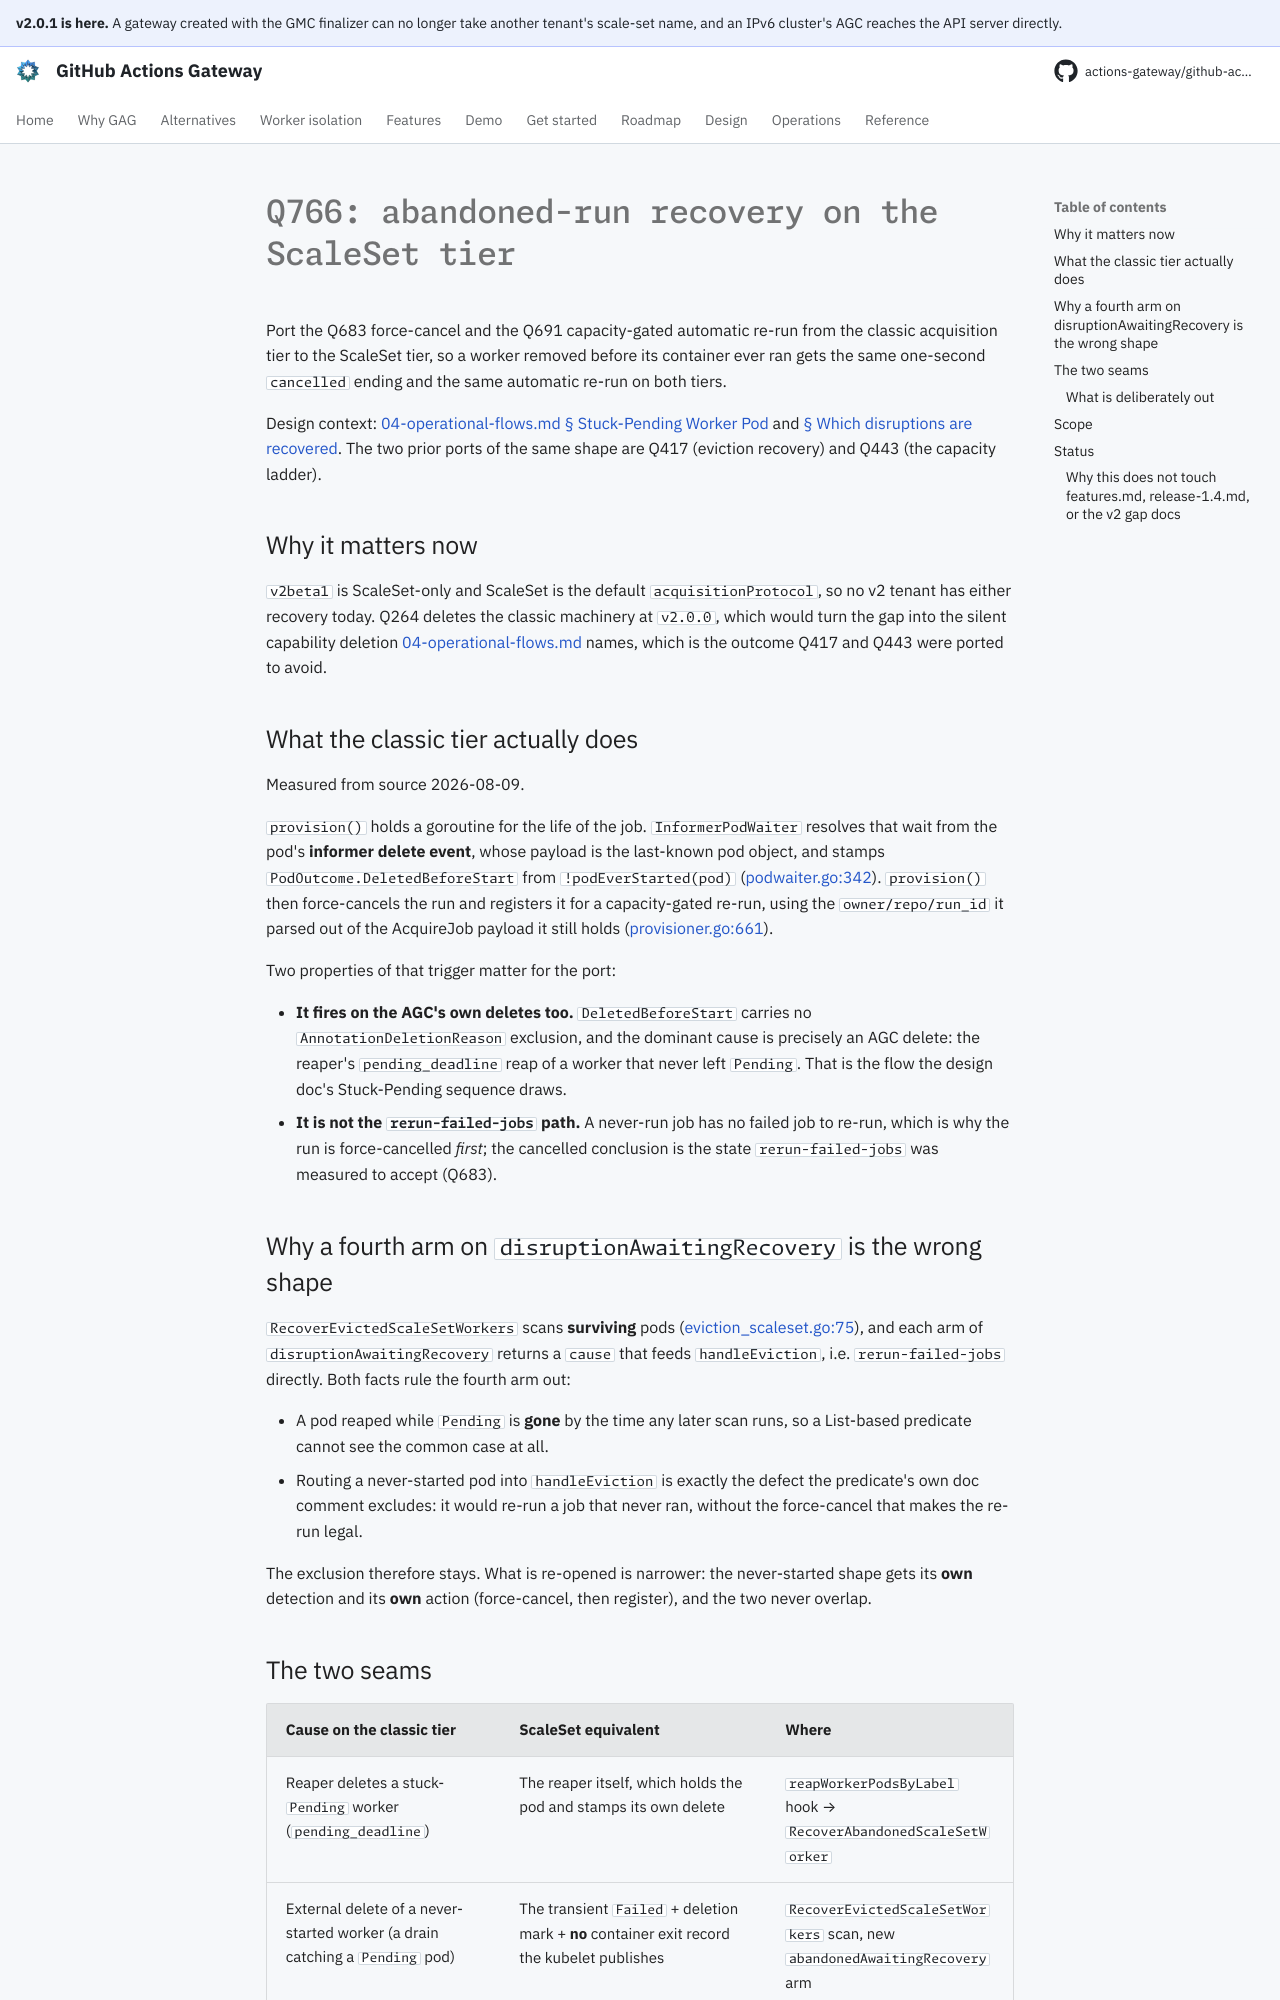

repository: actions-gateway/github-actions-gateway · page: dev/plan/archive/q766-scaleset-abandoned-recovery/index.html · generator: mkdocs

# Q766: abandoned-run recovery on the ScaleSet tier

Port the Q683 force-cancel and the Q691 capacity-gated automatic re-run from the classic acquisition tier to the ScaleSet tier, so a worker removed before its container ever ran gets the same one-second `cancelled` ending and the same automatic re-run on both tiers.

Design context: [04-operational-flows.md § Stuck-Pending Worker Pod](../../design/04-operational-flows.md#stuck-pending-worker-pod) and [§ Which disruptions are recovered](../../design/04-operational-flows.md#which-disruptions-are-recovered-and-which-are-not).
The two prior ports of the same shape are Q417 (eviction recovery) and Q443 (the capacity ladder).

## Why it matters now

`v2beta1` is ScaleSet-only and ScaleSet is the default `acquisitionProtocol`, so no v2 tenant has either recovery today.
Q264 deletes the classic machinery at `v2.0.0`, which would turn the gap into the silent capability deletion [04-operational-flows.md](../../design/04-operational-flows.md) names, which is the outcome Q417 and Q443 were ported to avoid.

## What the classic tier actually does

Measured from source 2026-08-09.

`provision()` holds a goroutine for the life of the job.
`InformerPodWaiter` resolves that wait from the pod's **informer delete event**, whose payload is the last-known pod object, and stamps `PodOutcome.DeletedBeforeStart` from `!podEverStarted(pod)` ([podwaiter.go:342](../../../cmd/agc/internal/provisioner/podwaiter.go)).
`provision()` then force-cancels the run and registers it for a capacity-gated re-run, using the `owner/repo/run_id` it parsed out of the AcquireJob payload it still holds ([provisioner.go:661](../../../cmd/agc/internal/provisioner/provisioner.go)).

Two properties of that trigger matter for the port:

- **It fires on the AGC's own deletes too.** `DeletedBeforeStart` carries no `AnnotationDeletionReason` exclusion, and the dominant cause is precisely an AGC delete: the reaper's `pending_deadline` reap of a worker that never left `Pending`.
  That is the flow the design doc's Stuck-Pending sequence draws.
- **It is not the `rerun-failed-jobs` path.** A never-run job has no failed job to re-run, which is why the run is force-cancelled *first*; the cancelled conclusion is the state `rerun-failed-jobs` was measured to accept (Q683).

## Why a fourth arm on `disruptionAwaitingRecovery` is the wrong shape

`RecoverEvictedScaleSetWorkers` scans **surviving** pods ([eviction_scaleset.go:75](../../../cmd/agc/internal/provisioner/eviction_scaleset.go)), and each arm of `disruptionAwaitingRecovery` returns a `cause` that feeds `handleEviction`, i.e. `rerun-failed-jobs` directly.
Both facts rule the fourth arm out:

- A pod reaped while `Pending` is **gone** by the time any later scan runs, so a List-based predicate cannot see the common case at all.
- Routing a never-started pod into `handleEviction` is exactly the defect the predicate's own doc comment excludes: it would re-run a job that never ran, without the force-cancel that makes the re-run legal.

The exclusion therefore stays.
What is re-opened is narrower: the never-started shape gets its **own** detection and its **own** action (force-cancel, then register), and the two never overlap.
